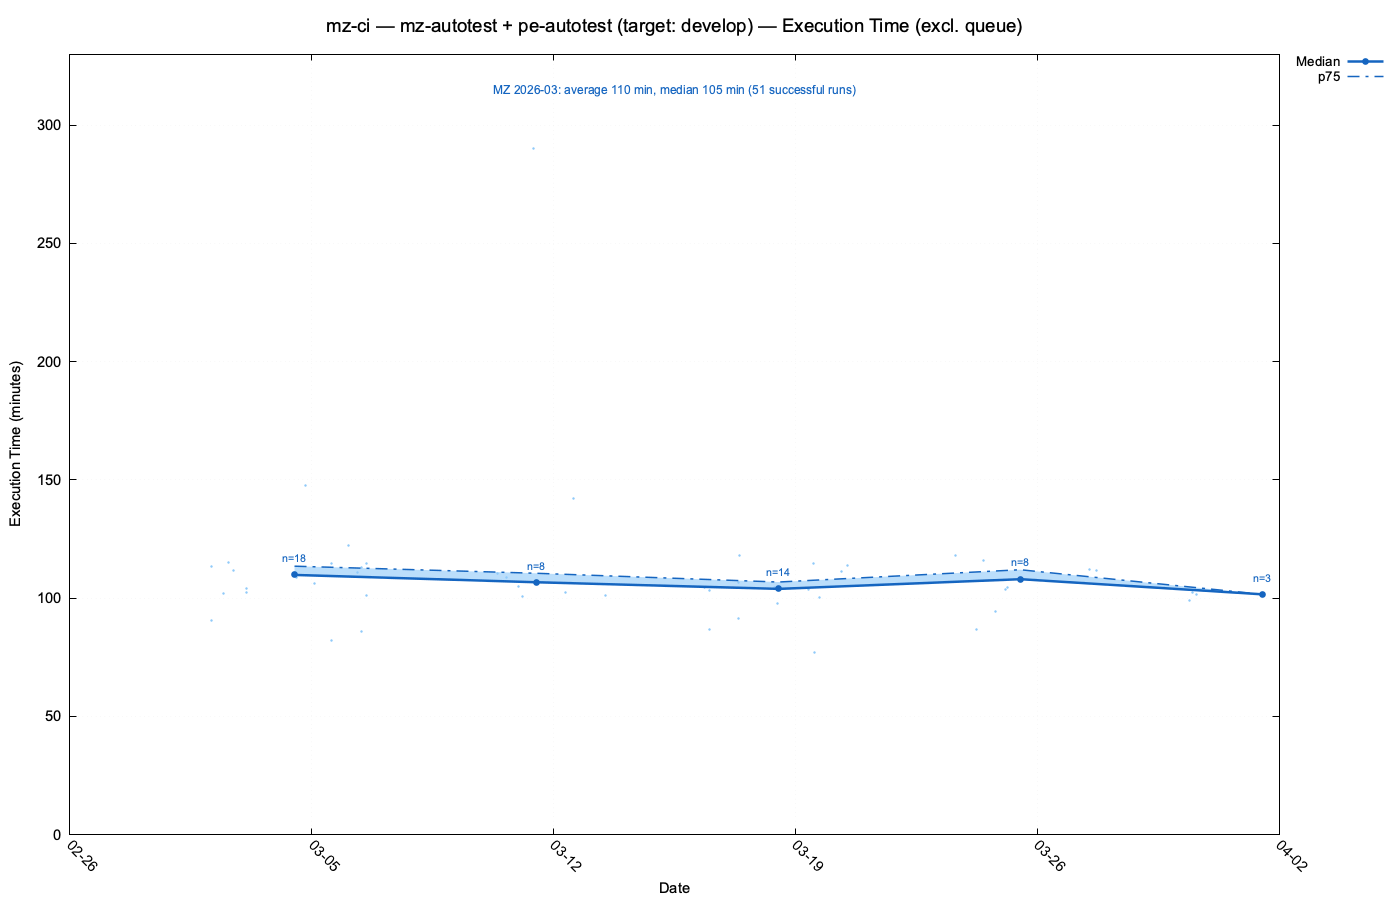

The file beside this chart, header and first rows:
run_id, workflow_name, status, conclusion, created_at, updated_at, wall_clock_seconds, wall_clock_minutes, exec_seconds, exec_minutes, queue_seconds, queue_minutes, first_job_started, last_job_completed, head_branch, event, pr_number, label_group, base_branch
22931869284, MZ-CI, completed, failure, 2026-03-11T01:13:19Z, 2026-03-11T02:00:13Z, 2814, 46.9, 1063, 17.7, 1750, 29.2, 2026-03-11T01:42:29Z, 2026-03-11T02:00:12Z, t-darkside-develop-XE-19114-system-log-p…, pull_request, 5990, mz-autotest+pe-autotest, develop
22667268649, MZ-CI, completed, cancelled, 2026-03-04T11:24:29Z, 2026-03-04T13:16:29Z, 6720, 112.0, 6533, 108.9, 187, 3.1, 2026-03-04T11:27:36Z, 2026-03-04T13:16:29Z, copilot/update-openapi-generator-version, pull_request, 6056, mz-autotest+pe-autotest, develop
22558894690, MZ-CI, completed, success, 2026-03-02T02:26:37Z, 2026-03-02T07:56:28Z, 19791, 329.9, 6810, 113.5, 12980, 216.3, 2026-03-02T06:02:57Z, 2026-03-02T07:56:27Z, t-darkside-develop-XE-19114-system-log-p…, pull_request, 5990, mz-autotest+pe-autotest, develop
22764428952, MZ-CI, completed, cancelled, 2026-03-06T12:57:48Z, 2026-03-06T13:05:06Z, 438, 7.3, 434, 7.2, 3, 0.1, 2026-03-06T12:57:51Z, 2026-03-06T13:05:05Z, copilot/update-openapi-generator-version, pull_request, 6056, mz-autotest+pe-autotest, develop
23542279863, MZ-CI, completed, failure, 2026-03-25T13:00:09Z, 2026-03-25T13:27:30Z, 1641, 27.4, 1598, 26.6, 43, 0.7, 2026-03-25T13:00:52Z, 2026-03-25T13:27:30Z, feature/t-babelfish-mz94-dev-XE-22629-en…, pull_request, 6135, mz-autotest+pe-autotest, develop
22900699665, MZ-CI, completed, failure, 2026-03-10T11:39:42Z, 2026-03-10T11:41:57Z, 135, 2.2, 130, 2.2, 4, 0.1, 2026-03-10T11:39:46Z, 2026-03-10T11:41:56Z, copilot/update-copilot-instructions, pull_request, 5736, mz-autotest+pe-autotest, develop
23147420917, MZ-CI, completed, cancelled, 2026-03-16T13:58:10Z, 2026-03-16T13:58:53Z, 43, 0.7, 38, 0.6, 5, 0.1, 2026-03-16T13:58:15Z, 2026-03-16T13:58:53Z, copilot/add-retry-analyzer-for-tests, pull_request, 6124, mz-autotest+pe-autotest, develop
22572515558, MZ-CI, completed, success, 2026-03-02T10:47:04Z, 2026-03-02T12:29:34Z, 6150, 102.5, 6120, 102.0, 28, 0.5, 2026-03-02T10:47:32Z, 2026-03-02T12:29:32Z, origin/feature/t-darkside-develop-XE-141…, pull_request, 5973, mz-autotest+pe-autotest, develop
23742428292, MZ-CI, completed, success, 2026-03-30T11:28:40Z, 2026-03-30T13:11:04Z, 6144, 102.4, 6138, 102.3, 5, 0.1, 2026-03-30T11:28:45Z, 2026-03-30T13:11:03Z, DOT-3301-playwright-base-image, pull_request, 6192, mz-autotest+pe-autotest, develop
22895315380, MZ-CI, completed, cancelled, 2026-03-10T09:14:53Z, 2026-03-10T09:14:56Z, 3, 0.1, 1, 0.0, 1, 0.0, 2026-03-10T09:14:54Z, 2026-03-10T09:14:55Z, fix/amazon-sqs-null-safety, pull_request, 6087, mz-autotest+pe-autotest, develop
23347783708, MZ-CI, completed, failure, 2026-03-20T14:37:38Z, 2026-03-20T15:57:37Z, 4799, 80.0, 4791, 79.8, 7, 0.1, 2026-03-20T14:37:45Z, 2026-03-20T15:57:36Z, copilot/add-retry-analyzer-for-tests, pull_request, 6124, mz-autotest+pe-autotest, develop
23151317731, MZ-CI, completed, failure, 2026-03-16T15:22:15Z, 2026-03-16T15:38:21Z, 966, 16.1, 961, 16.0, 4, 0.1, 2026-03-16T15:22:19Z, 2026-03-16T15:38:20Z, copilot/add-retry-analyzer-for-tests, pull_request, 6124, mz-autotest+pe-autotest, develop
22712026685, MZ-CI, completed, failure, 2026-03-05T09:46:46Z, 2026-03-05T12:35:31Z, 10125, 168.8, 1757, 29.3, 8368, 139.5, 2026-03-05T12:06:14Z, 2026-03-05T12:35:31Z, copilot/update-openapi-generator-version, pull_request, 6056, mz-autotest+pe-autotest, develop
23250844329, MZ-CI, completed, failure, 2026-03-18T14:51:23Z, 2026-03-18T15:07:57Z, 994, 16.6, 988, 16.5, 5, 0.1, 2026-03-18T14:51:28Z, 2026-03-18T15:07:56Z, feature/t-babelfish-mz94-dev-XE-22629-en…, pull_request, 6135, mz-autotest+pe-autotest, develop
22574562779, MZ-CI, completed, cancelled, 2026-03-02T11:45:57Z, 2026-03-02T12:14:00Z, 1683, 28.1, 1670, 27.8, 12, 0.2, 2026-03-02T11:46:09Z, 2026-03-02T12:13:59Z, copilot/update-copilot-instructions, pull_request, 5736, mz-autotest+pe-autotest, develop
23143410453, MZ-CI, completed, success, 2026-03-16T12:21:56Z, 2026-03-16T14:05:36Z, 6220, 103.7, 6192, 103.2, 27, 0.5, 2026-03-16T12:22:23Z, 2026-03-16T14:05:35Z, copilot/update-copilot-instructions, pull_request, 5736, mz-autotest+pe-autotest, develop
22571100216, MZ-CI, completed, cancelled, 2026-03-02T10:07:17Z, 2026-03-02T10:47:28Z, 2411, 40.2, 809, 13.5, 1601, 26.7, 2026-03-02T10:33:58Z, 2026-03-02T10:47:27Z, origin/feature/t-darkside-develop-XE-141…, pull_request, 5973, mz-autotest+pe-autotest, develop
22928631740, MZ-CI, completed, cancelled, 2026-03-10T23:17:16Z, 2026-03-10T23:17:18Z, 2, 0.0, 0, 0.0, 1, 0.0, 2026-03-10T23:17:17Z, 2026-03-10T23:17:17Z, XE-23370-t-babelfish-detail-view-hide-co…, pull_request, 6090, mz-autotest+pe-autotest, develop
23002807802, MZ-CI, completed, failure, 2026-03-12T12:50:14Z, 2026-03-12T12:52:30Z, 136, 2.3, 131, 2.2, 4, 0.1, 2026-03-12T12:50:18Z, 2026-03-12T12:52:29Z, copilot/update-copilot-instructions, pull_request, 5736, mz-autotest+pe-autotest, develop
23295713081, MZ-CI, completed, cancelled, 2026-03-19T12:51:24Z, 2026-03-19T12:51:27Z, 3, 0.1, 0, 0.0, 2, 0.0, 2026-03-19T12:51:26Z, 2026-03-19T12:51:26Z, copilot/add-retry-analyzer-for-tests, pull_request, 6124, mz-autotest+pe-autotest, develop
22582673973, MZ-CI, completed, failure, 2026-03-02T15:24:06Z, 2026-03-02T15:32:57Z, 531, 8.8, 247, 4.1, 284, 4.7, 2026-03-02T15:28:50Z, 2026-03-02T15:32:57Z, copilot/update-openapi-generator-version, pull_request, 6056, mz-autotest+pe-autotest, develop
23306450666, MZ-CI, completed, cancelled, 2026-03-19T16:53:00Z, 2026-03-19T16:53:02Z, 2, 0.0, 1, 0.0, 1, 0.0, 2026-03-19T16:53:01Z, 2026-03-19T16:53:02Z, t-l3-develop-XE-23512, pull_request, 6160, mz-autotest+pe-autotest, develop
22895316120, MZ-CI, completed, failure, 2026-03-10T09:14:54Z, 2026-03-10T09:20:31Z, 337, 5.6, 333, 5.5, 4, 0.1, 2026-03-10T09:14:58Z, 2026-03-10T09:20:31Z, fix/amazon-sqs-null-safety, pull_request, 6087, mz-autotest+pe-autotest, develop
22569420268, MZ-CI, completed, cancelled, 2026-03-02T09:21:41Z, 2026-03-02T10:05:43Z, 2642, 44.0, 2617, 43.6, 24, 0.4, 2026-03-02T09:22:05Z, 2026-03-02T10:05:42Z, copilot/update-copilot-instructions, pull_request, 5736, mz-autotest+pe-autotest, develop
23175076688, MZ-CI, completed, failure, 2026-03-17T02:07:23Z, 2026-03-17T06:41:24Z, 16441, 274.0, 1069, 17.8, 15371, 256.2, 2026-03-17T06:23:34Z, 2026-03-17T06:41:23Z, t-darkside-develop-XE-19114-system-log-p…, pull_request, 5990, mz-autotest+pe-autotest, develop
22574651606, MZ-CI, completed, skipped, 2026-03-02T11:48:33Z, 2026-03-02T11:54:07Z, 334, 5.6, 0, 0.0, 334, 5.6, 2026-03-02T11:54:07Z, 2026-03-02T11:54:07Z, copilot/update-openapi-generator-version, pull_request, 6056, mz-autotest+pe-autotest, develop
23738024215, MZ-CI, completed, cancelled, 2026-03-30T09:36:09Z, 2026-03-30T09:36:11Z, 2, 0.0, 0, 0.0, 0, 0.0, , , DOT-3301-playwright-base-image, pull_request, 6192, mz-autotest+pe-autotest, develop
22718704800, MZ-CI, completed, cancelled, 2026-03-05T12:49:55Z, 2026-03-05T13:35:14Z, 2719, 45.3, 2707, 45.1, 11, 0.2, 2026-03-05T12:50:06Z, 2026-03-05T13:35:13Z, copilot/update-openapi-generator-version, pull_request, 6056, mz-autotest+pe-autotest, develop
23651772656, MZ-CI, completed, cancelled, 2026-03-27T14:40:53Z, 2026-03-27T15:06:00Z, 1507, 25.1, 1502, 25.0, 4, 0.1, 2026-03-27T14:40:57Z, 2026-03-27T15:05:59Z, feature/t-babelfish-mz94-dev-XE-22629-en…, pull_request, 6135, mz-autotest+pe-autotest, develop
23202883475, MZ-CI, completed, failure, 2026-03-17T15:44:31Z, 2026-03-17T16:00:46Z, 975, 16.2, 969, 16.1, 5, 0.1, 2026-03-17T15:44:36Z, 2026-03-17T16:00:45Z, feature/t-babelfish-mz94-dev-XE-22629-en…, pull_request, 6135, mz-autotest+pe-autotest, develop
22566061978, MZ-CI, completed, cancelled, 2026-03-02T07:37:07Z, 2026-03-02T08:23:06Z, 2759, 46.0, 2756, 45.9, 3, 0.1, 2026-03-02T07:37:10Z, 2026-03-02T08:23:06Z, copilot/update-copilot-instructions, pull_request, 5736, mz-autotest+pe-autotest, develop
23347781063, MZ-CI, completed, cancelled, 2026-03-20T14:37:34Z, 2026-03-20T14:37:39Z, 5, 0.1, 0, 0.0, 0, 0.0, , , copilot/add-retry-analyzer-for-tests, pull_request, 6124, mz-autotest+pe-autotest, develop
23194275389, MZ-CI, completed, action_required, 2026-03-17T12:31:02Z, 2026-03-17T12:31:02Z, 0, 0.0, 0, 0.0, 0, 0.0, , , copilot/add-retry-analyzer-for-tests, pull_request, 6124, mz-autotest+pe-autotest, develop
23046438940, MZ-CI, completed, skipped, 2026-03-13T10:20:26Z, 2026-03-13T10:20:27Z, 1, 0.0, 0, 0.0, 1, 0.0, 2026-03-13T10:20:27Z, 2026-03-13T10:20:27Z, copilot/implement-unit-test-improvements, pull_request, 6107, mz-autotest+pe-autotest, develop
22909801421, MZ-CI, completed, failure, 2026-03-10T15:18:29Z, 2026-03-10T15:20:47Z, 138, 2.3, 133, 2.2, 4, 0.1, 2026-03-10T15:18:33Z, 2026-03-10T15:20:46Z, copilot/update-copilot-instructions, pull_request, 5736, mz-autotest+pe-autotest, develop
23492249678, MZ-CI, completed, success, 2026-03-24T13:35:33Z, 2026-03-25T12:37:39Z, 82926, 1382, 82921, 1382, 4, 0.1, 2026-03-24T13:35:37Z, 2026-03-25T12:37:38Z, feat/gradle931, pull_request, 6127, mz-autotest+pe-autotest, develop
23242032238, MZ-CI, completed, cancelled, 2026-03-18T11:15:43Z, 2026-03-18T11:16:11Z, 28, 0.5, 11, 0.2, 16, 0.3, 2026-03-18T11:15:59Z, 2026-03-18T11:16:10Z, copilot/add-retry-analyzer-for-tests, pull_request, 6124, mz-autotest+pe-autotest, develop
23142680819, MZ-CI, completed, action_required, 2026-03-16T12:03:09Z, 2026-03-16T12:03:09Z, 0, 0.0, 0, 0.0, 0, 0.0, , , copilot/add-retry-analyzer-for-tests, pull_request, 6124, mz-autotest+pe-autotest, develop
23141641452, MZ-CI, completed, cancelled, 2026-03-16T11:34:57Z, 2026-03-16T12:22:21Z, 2844, 47.4, 2838, 47.3, 5, 0.1, 2026-03-16T11:35:02Z, 2026-03-16T12:22:20Z, copilot/update-copilot-instructions, pull_request, 5736, mz-autotest+pe-autotest, develop
23295713905, MZ-CI, completed, success, 2026-03-19T12:51:25Z, 2026-03-19T14:08:46Z, 4641, 77.3, 4630, 77.2, 9, 0.1, 2026-03-19T12:51:34Z, 2026-03-19T14:08:44Z, copilot/add-retry-analyzer-for-tests, pull_request, 6124, mz-autotest+pe-autotest, develop
23147545813, MZ-CI, completed, cancelled, 2026-03-16T14:00:53Z, 2026-03-16T14:37:20Z, 2187, 36.5, 2182, 36.4, 4, 0.1, 2026-03-16T14:00:57Z, 2026-03-16T14:37:19Z, copilot/add-retry-analyzer-for-tests, pull_request, 6124, mz-autotest+pe-autotest, develop
23657044347, MZ-CI, completed, success, 2026-03-27T16:38:08Z, 2026-03-27T18:29:40Z, 6692, 111.5, 6688, 111.5, 3, 0.1, 2026-03-27T16:38:11Z, 2026-03-27T18:29:39Z, XE-22522-t-babelfish-feature-export-impo…, pull_request, 5985, mz-autotest+pe-autotest, develop
22766810406, MZ-CI, completed, success, 2026-03-06T14:04:44Z, 2026-03-06T15:45:57Z, 6073, 101.2, 6067, 101.1, 5, 0.1, 2026-03-06T14:04:49Z, 2026-03-06T15:45:56Z, t-babelfish-develop-XE-21104-webservices…, pull_request, 6075, mz-autotest+pe-autotest, develop
23237767616, MZ-CI, completed, cancelled, 2026-03-18T09:24:18Z, 2026-03-18T09:24:22Z, 4, 0.1, 0, 0.0, 3, 0.1, 2026-03-18T09:24:21Z, 2026-03-18T09:24:21Z, t-darkside-develop-XE-19339-apl-loglevel…, pull_request, 6142, mz-autotest+pe-autotest, develop
22886391252, MZ-CI, completed, cancelled, 2026-03-10T03:57:16Z, 2026-03-11T01:42:26Z, 78310, 1305, 1500, 25.0, 76810, 1280, 2026-03-11T01:17:26Z, 2026-03-11T01:42:26Z, t-darkside-develop-XE-19114-system-log-p…, pull_request, 5990, mz-autotest+pe-autotest, develop
23749485707, MZ-CI, completed, success, 2026-03-30T14:16:30Z, 2026-03-30T15:58:10Z, 6100, 101.7, 6095, 101.6, 4, 0.1, 2026-03-30T14:16:34Z, 2026-03-30T15:58:09Z, DOT-3301-playwright-base-image, pull_request, 6192, mz-autotest+pe-autotest, develop
22731067769, MZ-CI, completed, failure, 2026-03-05T18:35:24Z, 2026-03-05T19:06:14Z, 1850, 30.8, 1845, 30.8, 4, 0.1, 2026-03-05T18:35:28Z, 2026-03-05T19:06:13Z, copilot/update-openapi-generator-version, pull_request, 6056, mz-autotest+pe-autotest, develop
23181201303, MZ-CI, completed, failure, 2026-03-17T06:16:56Z, 2026-03-17T07:34:38Z, 4662, 77.7, 4658, 77.6, 3, 0.1, 2026-03-17T06:16:59Z, 2026-03-17T07:34:37Z, copilot/update-copilot-instructions, pull_request, 5736, mz-autotest+pe-autotest, develop
22754355825, MZ-CI, completed, success, 2026-03-06T07:54:04Z, 2026-03-06T09:45:25Z, 6681, 111.3, 6656, 110.9, 24, 0.4, 2026-03-06T07:54:28Z, 2026-03-06T09:45:24Z, copilot/update-openapi-generator-version, pull_request, 6056, mz-autotest+pe-autotest, develop
22612317080, MZ-CI, completed, cancelled, 2026-03-03T07:10:36Z, 2026-03-03T07:11:25Z, 49, 0.8, 28, 0.5, 21, 0.3, 2026-03-03T07:10:57Z, 2026-03-03T07:11:25Z, copilot/update-copilot-instructions, pull_request, 5736, mz-autotest+pe-autotest, develop
22995987915, MZ-CI, completed, cancelled, 2026-03-12T09:49:20Z, 2026-03-12T09:49:21Z, 1, 0.0, 0, 0.0, 0, 0.0, , , copilot/implement-unit-test-improvements, pull_request, 6107, mz-autotest+pe-autotest, develop
23444988269, MZ-CI, completed, success, 2026-03-23T15:20:29Z, 2026-03-23T17:18:28Z, 7079, 118.0, 7074, 117.9, 4, 0.1, 2026-03-23T15:20:33Z, 2026-03-23T17:18:27Z, feat/gradle931, pull_request, 6127, mz-autotest+pe-autotest, develop
23150553858, MZ-CI, completed, cancelled, 2026-03-16T15:05:51Z, 2026-03-16T16:19:18Z, 4407, 73.5, 4401, 73.3, 5, 0.1, 2026-03-16T15:05:56Z, 2026-03-16T16:19:17Z, copilot/update-copilot-instructions, pull_request, 5736, mz-autotest+pe-autotest, develop
22671001081, MZ-CI, completed, success, 2026-03-04T13:16:34Z, 2026-03-04T15:05:43Z, 6549, 109.2, 6529, 108.8, 8, 0.1, 2026-03-04T13:16:42Z, 2026-03-04T15:05:31Z, copilot/update-openapi-generator-version, pull_request, 6056, mz-autotest+pe-autotest, develop
23237769197, MZ-CI, completed, success, 2026-03-18T09:24:20Z, 2026-03-18T11:09:02Z, 6282, 104.7, 6276, 104.6, 5, 0.1, 2026-03-18T09:24:25Z, 2026-03-18T11:09:01Z, t-darkside-develop-XE-19339-apl-loglevel…, pull_request, 6142, mz-autotest+pe-autotest, develop
22883308310, MZ-CI, completed, failure, 2026-03-10T01:48:58Z, 2026-03-10T03:31:26Z, 6148, 102.5, 6144, 102.4, 3, 0.1, 2026-03-10T01:49:01Z, 2026-03-10T03:31:25Z, t-darkside-develop-XE-19114-system-log-p…, pull_request, 5990, mz-autotest+pe-autotest, develop
22578696780, MZ-CI, completed, failure, 2026-03-02T13:44:26Z, 2026-03-02T14:05:39Z, 1273, 21.2, 254, 4.2, 1018, 17.0, 2026-03-02T14:01:24Z, 2026-03-02T14:05:38Z, copilot/update-openapi-generator-version, pull_request, 6056, mz-autotest+pe-autotest, develop
22759281901, MZ-CI, completed, cancelled, 2026-03-06T10:22:45Z, 2026-03-06T10:22:47Z, 2, 0.0, 0, 0.0, 0, 0.0, , , t-babelfish-develop-XE-21104-webservices…, pull_request, 6075, mz-autotest+pe-autotest, develop
23237767599, MZ-CI, completed, cancelled, 2026-03-18T09:24:18Z, 2026-03-18T09:24:20Z, 2, 0.0, 0, 0.0, 1, 0.0, 2026-03-18T09:24:19Z, 2026-03-18T09:24:19Z, t-darkside-develop-XE-19339-apl-loglevel…, pull_request, 6142, mz-autotest+pe-autotest, develop
22575829519, MZ-CI, completed, failure, 2026-03-02T12:23:01Z, 2026-03-02T12:25:45Z, 164, 2.7, 159, 2.6, 4, 0.1, 2026-03-02T12:23:05Z, 2026-03-02T12:25:44Z, copilot/update-openapi-generator-version, pull_request, 6056, mz-autotest+pe-autotest, develop
... 163 more rows
